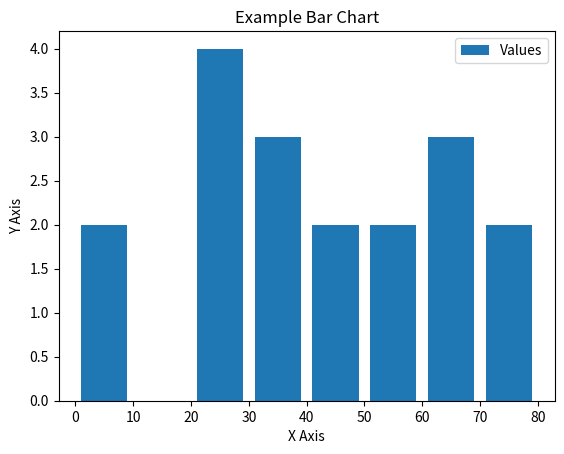

Source code (Python):
import matplotlib.pyplot as plt

populationAges = [22,55,23,26,88,55,34,74,35,76,6,3,66,33,65,43,20,49,69] ## list of values to plot

## idAges = [age_range for age_range in range(len(populationAges))] ## var create a list of the values of populationAges, e.g. (0 = 22, 1 = 55, etc..)

bins = [0,10,20,30,40,50,60,70,80] ## a container for the values to be held in between
                                                  ## the amount of bins = the amount of bars in the chart
                                                  ## helps condense data

plt.hist(populationAges, bins, label = 'Values', histtype = 'bar', rwidth = 0.8) ## calls on the .hist function to plot a histogram
                                                               ## the histogram uses the populationAges and bins for the values and their ranges
                                                               ## while histtype specifies what style of histogram will be displayed
                                                               ## rwidth set quite low to not take up too much space in this small example of a chart


plt.xlabel('X Axis') ## naming the x axis
plt.ylabel('Y Axis') ## naming the y axis
plt.title('Example Bar Chart') ## naming the title of the barchart window
plt.legend() ## this represents the key for the data being graphically shown
plt.show() ## this displays the figure
